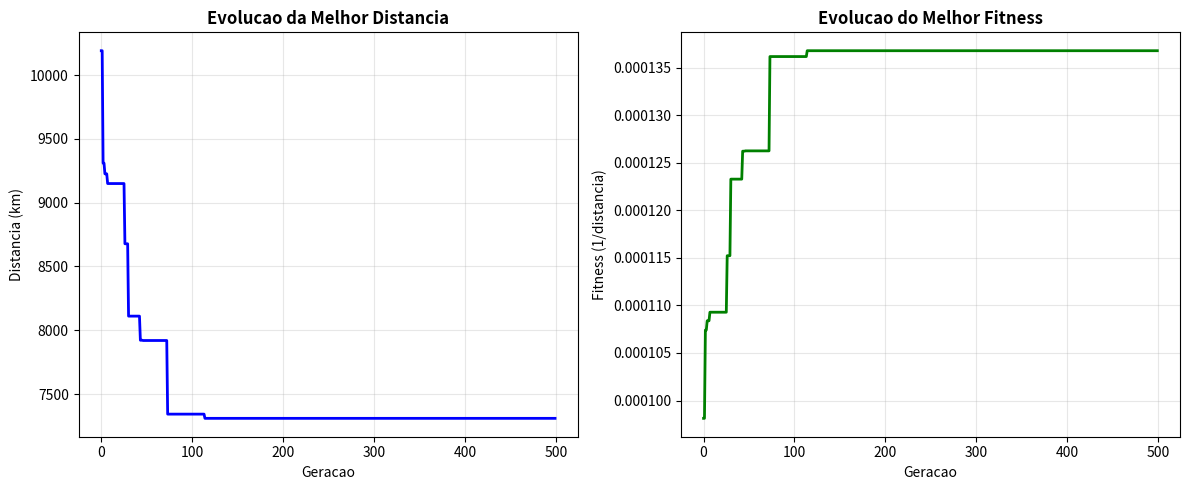
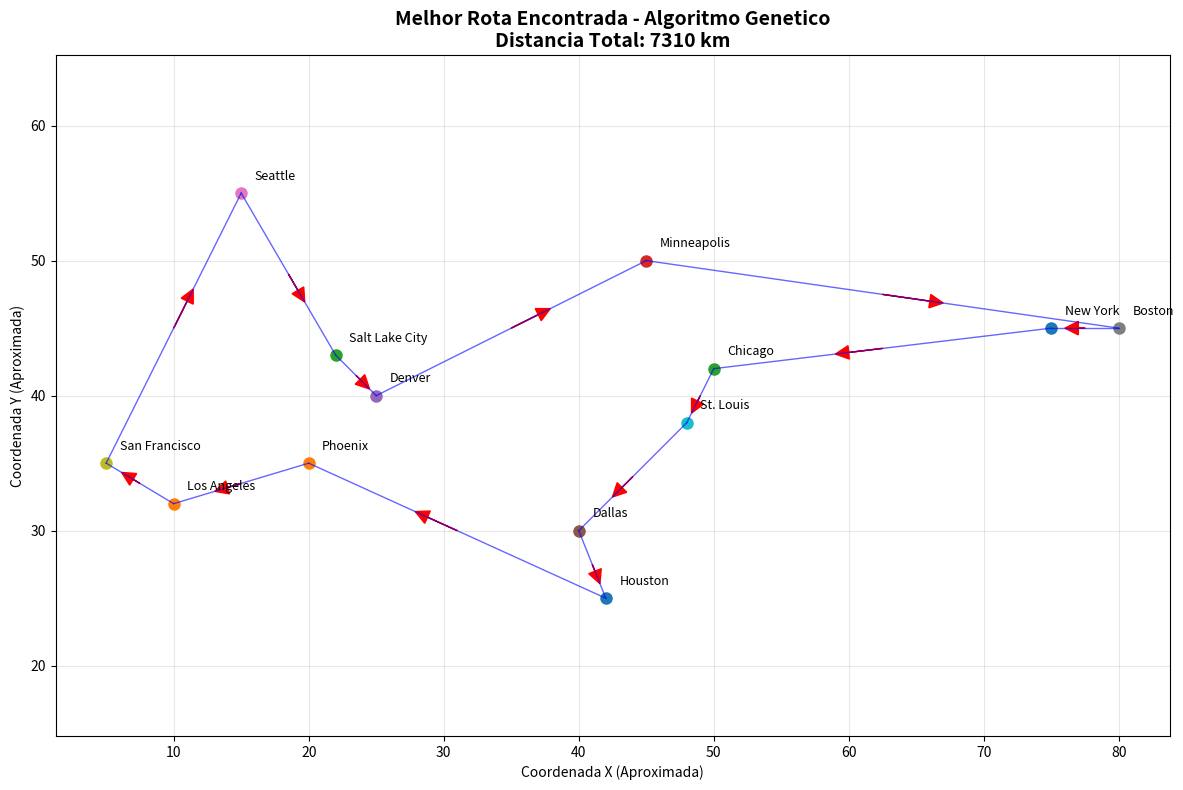

Source code (Python) for these figures, in order:
# Importacao das bibliotecas necessarias
import random  # Para geracao de numeros aleatorios e embaralhamento
import numpy as np  # Para calculos numericos e operacoes com arrays
import matplotlib.pyplot as plt  # Para criacao de graficos e visualizacoes
from typing import List, Tuple  # Para definicao de tipos de dados

# Classe principal para resolver o Problema do Caixeiro Viajante (TSP)
class TSP13:
    
    # Metodo construtor da classe TSP13
    def __init__(self, matriz_distancias: List[List[int]]):
        # Armazena a matriz de distancias entre as cidades
        self.matriz_distancias = matriz_distancias
        # Define o numero total de cidades no problema
        self.num_cidades = len(matriz_distancias)
        # Lista com os nomes das 13 cidades americanas
        self.nomes_cidades = [
            "New York", "Los Angeles", "Chicago", "Minneapolis", "Denver",
            "Dallas", "Seattle", "Boston", "San Francisco", "St. Louis",
            "Houston", "Phoenix", "Salt Lake City"
        ]
        
    # Funcao para calcular a distancia total de uma rota
    def calcular_distancia(self, rota: List[int]) -> float:
        # Inicializa a distancia total como zero
        distancia_total = 0
        
        # Loop para calcular distancias entre cidades consecutivas na rota
        for i in range(len(rota) - 1):
            # Obtem o indice da cidade atual
            cidade_atual = rota[i]
            # Obtem o indice da proxima cidade
            proxima_cidade = rota[i + 1]
            # Adiciona a distancia entre cidade atual e proxima cidade
            distancia_total += self.matriz_distancias[cidade_atual][proxima_cidade]
        
        # Adiciona a distancia de retorno para a cidade inicial (fecha o ciclo)
        distancia_total += self.matriz_distancias[rota[-1]][rota[0]]
        
        # Retorna a distancia total calculada
        return distancia_total
    
    # Funcao para calcular o fitness de uma rota
    def calcular_fitness(self, rota: List[int]) -> float:
        # Calcula a distancia total da rota
        distancia = self.calcular_distancia(rota)
        
        # Verifica se a distancia e zero para evitar divisao por zero
        if distancia == 0:
            # Retorna infinito se distancia for zero
            return float('inf')
        # Retorna o inverso da distancia (quanto menor a distancia, maior o fitness)
        return 1.0 / distancia
    
    # Funcao para validar se uma rota e valida
    def validar_rota(self, rota: List[int]) -> bool:
        # Verifica se a rota tem o numero correto de cidades
        if len(rota) != self.num_cidades:
            return False
        
        # Cria um conjunto com as cidades visitadas na rota
        cidades_visitadas = set(rota)
        
        # Verifica se todas as cidades foram visitadas
        if len(cidades_visitadas) != self.num_cidades:
            return False
        
        # Verifica se os indices das cidades estao no intervalo valido
        if min(rota) < 0 or max(rota) >= self.num_cidades:
            return False
        
        # Verifica se nao ha cidades duplicadas na rota
        if len(rota) != len(set(rota)):
            return False
        
        # Se passou por todas as verificacoes, a rota e valida
        return True
    
    # Funcao para gerar uma rota aleatoria valida
    def gerar_rota_aleatoria(self) -> List[int]:
        # Cria uma lista com todas as cidades (indices de 0 a 12)
        todas_cidades = list(range(self.num_cidades))
        
        # Faz uma copia da lista de cidades
        cidades_embaralhadas = todas_cidades.copy()
        # Embaralha aleatoriamente a ordem das cidades
        random.shuffle(cidades_embaralhadas)
        
        # Retorna a rota aleatoria gerada
        return cidades_embaralhadas
    
    # Funcao para converter uma rota de indices para nomes de cidades
    def converter_rota_para_nomes(self, rota: List[int]) -> List[str]:
        # Para cada indice na rota, obtem o nome correspondente da cidade
        return [self.nomes_cidades[i] for i in rota]
    
    # Funcao para plotar a rota em um grafico
    def plotar_rota(self, rota: List[int], titulo: str = "Rota TSP"):
        # Coordenadas aproximadas para visualizacao das cidades
        coordenadas = {
            0: (75, 45),   # New York
            1: (10, 32),   # Los Angeles
            2: (50, 42),   # Chicago
            3: (45, 50),   # Minneapolis
            4: (25, 40),   # Denver
            5: (40, 30),   # Dallas
            6: (15, 55),   # Seattle
            7: (80, 45),   # Boston
            8: (5, 35),    # San Francisco
            9: (48, 38),   # St. Louis
            10: (42, 25),  # Houston
            11: (20, 35),  # Phoenix
            12: (22, 43)   # Salt Lake City
        }
        
        # Cria uma nova figura para o grafico
        plt.figure(figsize=(12, 8))
        
        # Plota as cidades no grafico
        for cidade, (x, y) in coordenadas.items():
            plt.plot(x, y, 'o', markersize=8, label=self.nomes_cidades[cidade] if cidade == 0 else "")
            plt.text(x + 1, y + 1, self.nomes_cidades[cidade], fontsize=9)
        
        # Cria a rota completa incluindo o retorno ao inicio
        rota_completa = rota + [rota[0]]
        
        # Plota as conexoes entre as cidades
        for i in range(len(rota_completa) - 1):
            cidade_atual = rota_completa[i]
            proxima_cidade = rota_completa[i + 1]
            
            x1, y1 = coordenadas[cidade_atual]
            x2, y2 = coordenadas[proxima_cidade]
            
            # Desenha a linha entre as cidades
            plt.plot([x1, x2], [y1, y2], 'b-', alpha=0.6, linewidth=1)
            # Adiciona seta para indicar direcao
            plt.arrow((x1 + x2) / 2, (y1 + y2) / 2, 
                     (x2 - x1) * 0.1, (y2 - y1) * 0.1,
                     head_width=1, head_length=1, fc='red', ec='red')
        
        # Calcula a distancia total para exibir no titulo
        distancia = self.calcular_distancia(rota)
        plt.title(f"{titulo}\nDistancia Total: {distancia:.0f} km", fontsize=14, fontweight='bold')
        plt.xlabel("Coordenada X (Aproximada)")
        plt.ylabel("Coordenada Y (Aproximada)")
        plt.grid(True, alpha=0.3)
        plt.axis('equal')
        plt.tight_layout()
        plt.show()

# Matriz de distancias entre as 13 cidades americanas em quilometros
# Cada linha representa uma cidade de origem
# Cada coluna representa uma cidade de destino
# O valor na posicao [i][j] e a distancia da cidade i para a cidade j
USA13 = [
    [0, 2451, 713, 1018, 1631, 1374, 2408, 213, 2571, 875, 1420, 2145, 1972],
    [2451, 0, 1745, 1524, 831, 1240, 959, 2596, 403, 1589, 1374, 357, 579],
    [713, 1745, 0, 355, 920, 803, 1737, 851, 1858, 262, 940, 1453, 1260],
    [1018, 1524, 355, 0, 700, 862, 1395, 1123, 1584, 466, 1056, 1280, 987],
    [1631, 831, 920, 700, 0, 663, 1021, 1769, 949, 796, 879, 586, 371],
    [1374, 1240, 803, 862, 663, 0, 1681, 1551, 1765, 547, 225, 887, 999],
    [2408, 959, 1737, 1395, 1021, 1681, 0, 2493, 678, 1724, 1891, 1114, 701],
    [213, 2596, 851, 1123, 1769, 1551, 2493, 0, 2699, 1038, 1605, 2300, 2099],
    [2571, 403, 1858, 1584, 949, 1765, 678, 2699, 0, 1744, 1645, 653, 600],
    [875, 1589, 262, 466, 796, 547, 1724, 1038, 1744, 0, 679, 1272, 1162],
    [1420, 1374, 940, 1056, 879, 225, 1891, 1605, 1645, 679, 0, 1017, 1200],
    [2145, 357, 1453, 1280, 586, 887, 1114, 2300, 653, 1272, 1017, 0, 504],
    [1972, 579, 1260, 987, 371, 999, 701, 2099, 600, 1162, 1200, 504, 0],
]

# Classe que implementa o Algoritmo Genetico para resolver o TSP
class AlgoritmoGeneticoTSP:
    
    # Metodo construtor do algoritmo genetico
    def __init__(self, tsp: TSP13, tamanho_populacao: int = 50, 
                 geracoes: int = 500, taxa_crossover: float = 0.8,
                 taxa_mutacao: float = 0.02, elitismo: int = 2):
        # Armazena a instancia do problema TSP
        self.tsp = tsp
        # Define o tamanho da populacao
        self.tamanho_populacao = tamanho_populacao
        # Define o numero de geracoes a serem executadas
        self.geracoes = geracoes
        # Define a probabilidade de crossover
        self.taxa_crossover = taxa_crossover
        # Define a probabilidade de mutacao
        self.taxa_mutacao = taxa_mutacao
        # Define o numero de individuos elitistas
        self.elitismo = elitismo
    
    # Funcao para criar a populacao inicial
    def criar_populacao(self) -> List[List[int]]:
        # Cria uma lista com rotas aleatorias
        return [self.tsp.gerar_rota_aleatoria() for _ in range(self.tamanho_populacao)]
    
    # Funcao para calcular o fitness de toda a populacao
    def calcular_fitness_populacao(self, populacao: List[List[int]]) -> List[float]:
        # Calcula o fitness para cada rota na populacao
        return [self.tsp.calcular_fitness(rota) for rota in populacao]
    
    # Funcao de selecao por torneio
    def selecao_torneio(self, populacao: List[List[int]], fitness: List[float], k: int = 3) -> List[int]:
        # Seleciona k indices aleatorios da populacao
        indices = random.sample(range(len(populacao)), k)
        # Encontra o indice com maior fitness entre os selecionados
        melhor_idx = max(indices, key=lambda i: fitness[i])
        # Retorna o individuo correspondente ao melhor fitness
        return populacao[melhor_idx]
    
    # Funcao de crossover Order Crossover (OX) para TSP
    def crossover_OX(self, pai1: List[int], pai2: List[int]) -> Tuple[List[int], List[int]]:
        # Obtem o tamanho dos pais
        size = len(pai1)
        
        # Escolhe aleatoriamente o primeiro ponto de corte
        ponto1 = random.randint(0, size - 2)
        # Escolhe aleatoriamente o segundo ponto de corte (apos o primeiro)
        ponto2 = random.randint(ponto1 + 1, size - 1)
        
        # Inicializa os filhos com valores vazios (-1)
        filho1 = [-1] * size
        filho2 = [-1] * size
        
        # Copia o segmento entre os pontos de corte do pai1 para o filho1
        filho1[ponto1:ponto2] = pai1[ponto1:ponto2]
        # Copia o segmento entre os pontos de corte do pai2 para o filho2
        filho2[ponto1:ponto2] = pai2[ponto1:ponto2]
        
        # Preenche o restante do filho1 com elementos do pai2
        self._preencher_filho_OX(filho1, pai2, ponto1, ponto2)
        # Preenche o restante do filho2 com elementos do pai1
        self._preencher_filho_OX(filho2, pai1, ponto1, ponto2)
        
        # Retorna os dois filhos gerados
        return filho1, filho2
    
    # Funcao auxiliar para preencher os filhos no crossover OX
    def _preencher_filho_OX(self, filho: List[int], pai: List[int], ponto1: int, ponto2: int):
        # Obtem o tamanho do filho
        size = len(filho)
        # Inicia a posicao de preenchimento a partir do ponto2
        current_pos = ponto2
        
        # Percorre o pai do ponto2 ate o final
        for i in range(ponto2, size):
            cidade = pai[i]
            # Se a cidade nao esta no filho, adiciona na posicao atual
            if cidade not in filho:
                filho[current_pos % size] = cidade
                current_pos += 1
        
        # Percorre o pai do inicio ate o ponto2
        for i in range(0, ponto2):
            cidade = pai[i]
            # Se a cidade nao esta no filho, adiciona na posicao atual
            if cidade not in filho:
                filho[current_pos % size] = cidade
                current_pos += 1
    
    # Funcao de mutacao por troca de duas cidades
    def mutacao_troca(self, rota: List[int]) -> List[int]:
        # Cria uma copia da rota para nao modificar a original
        mutado = rota.copy()
        
        # Verifica se a mutacao deve ser aplicada baseado na taxa de mutacao
        if random.random() < self.taxa_mutacao:
            # Seleciona duas posicoes aleatorias diferentes
            i, j = random.sample(range(len(rota)), 2)
            # Troca as cidades nas posicoes selecionadas
            mutado[i], mutado[j] = mutado[j], mutado[i]
        
        # Retorna a rota mutada (ou original se nao houve mutacao)
        return mutado
    
    # Funcao de mutacao por inversao de um segmento
    def mutacao_inversao(self, rota: List[int]) -> List[int]:
        # Cria uma copia da rota para nao modificar a original
        mutado = rota.copy()
        
        # Verifica se a mutacao deve ser aplicada baseado na taxa de mutacao
        if random.random() < self.taxa_mutacao:
            # Seleciona aleatoriamente o inicio do segmento
            i = random.randint(0, len(rota) - 2)
            # Seleciona aleatoriamente o fim do segmento (apos o inicio)
            j = random.randint(i + 1, len(rota) - 1)
            # Inverte a ordem do segmento selecionado
            mutado[i:j+1] = reversed(mutado[i:j+1])
        
        # Retorna a rota mutada (ou original se nao houve mutacao)
        return mutado
    
    # Funcao principal que executa o algoritmo genetico
    def executar_ag(self) -> Tuple[List[int], float, List[float]]:
        # Cria a populacao inicial
        populacao = self.criar_populacao()
        # Calcula o fitness da populacao inicial
        fitness = self.calcular_fitness_populacao(populacao)
        
        # Inicializa o historico do melhor fitness
        historico_melhor_fitness = []
        # Encontra o melhor fitness inicial
        melhor_fitness_global = max(fitness)
        # Encontra a melhor rota inicial
        melhor_rota_global = populacao[fitness.index(melhor_fitness_global)]
        
        # Loop principal sobre as geracoes
        for geracao in range(self.geracoes):
            # Inicializa a nova populacao
            nova_populacao = []
            
            # Aplica elitismo: mantem os melhores individuos
            # Ordena os indices pelo fitness em ordem decrescente
            indices_ordenados = sorted(range(len(fitness)), key=lambda i: fitness[i], reverse=True)
            # Adiciona os melhores individuos a nova populacao
            for i in range(self.elitismo):
                nova_populacao.append(populacao[indices_ordenados[i]])
            
            # Preenche o restante da nova populacao
            while len(nova_populacao) < self.tamanho_populacao:
                # Seleciona dois pais usando torneio
                pai1 = self.selecao_torneio(populacao, fitness)
                pai2 = self.selecao_torneio(populacao, fitness)
                
                # Aplica crossover com probabilidade definida
                if random.random() < self.taxa_crossover:
                    # Gera dois filhos usando crossover OX
                    filho1, filho2 = self.crossover_OX(pai1, pai2)
                else:
                    # Se nao houve crossover, os filhos sao copias dos pais
                    filho1, filho2 = pai1.copy(), pai2.copy()
                
                # Aplica mutacao por troca nos filhos
                filho1 = self.mutacao_troca(filho1)
                filho2 = self.mutacao_troca(filho2)
                
                # Aplica mutacao adicional por inversao com probabilidade 30%
                if random.random() < 0.3:
                    filho1 = self.mutacao_inversao(filho1)
                    filho2 = self.mutacao_inversao(filho2)
                
                # Adiciona os filhos a nova populacao
                nova_populacao.extend([filho1, filho2])
            
            # Mantem o tamanho correto da populacao
            populacao = nova_populacao[:self.tamanho_populacao]
            # Recalcula o fitness da nova populacao
            fitness = self.calcular_fitness_populacao(populacao)
            
            # Encontra o melhor fitness da geracao atual
            melhor_fitness_atual = max(fitness)
            # Atualiza o melhor global se necessario
            if melhor_fitness_atual > melhor_fitness_global:
                melhor_fitness_global = melhor_fitness_atual
                melhor_rota_global = populacao[fitness.index(melhor_fitness_atual)]
            
            # Armazena o melhor fitness no historico
            historico_melhor_fitness.append(melhor_fitness_global)
            
            # Exibe informacoes de progresso a cada 50 geracoes
            if geracao % 50 == 0:
                # Converte fitness para distancia para exibicao
                distancia = 1.0 / melhor_fitness_global
                print(f"Geracao {geracao}: Melhor distancia = {distancia:.0f} km")
        
        # Retorna a melhor rota, melhor fitness e historico
        return melhor_rota_global, melhor_fitness_global, historico_melhor_fitness

# Bloco principal de execucao do programa
if __name__ == "__main__":
    # Cabecalho do programa
    print("=" * 80)
    print("ATIVIDADE 5 - PROBLEMA DO CAIXEIRO VIAJANTE (TSP) - 13 CIDADES")
    print("=" * 80)
    
    # Cria uma instancia do problema TSP com a matriz de distancias
    tsp = TSP13(USA13)
    
    # Exibe a lista de cidades do problema
    print("CIDADES DO PROBLEMA:")
    for i, cidade in enumerate(tsp.nomes_cidades):
        print(f"{i:2d}. {cidade}")
    print()
    
    # Teste das funcoes basicas do TSP
    print("TESTE DAS FUNCOES BASICAS:")
    print("-" * 40)
    
    # Gera uma rota aleatoria para teste
    rota_teste = tsp.gerar_rota_aleatoria()
    # Calcula a distancia da rota teste
    distancia_teste = tsp.calcular_distancia(rota_teste)
    # Calcula o fitness da rota teste
    fitness_teste = tsp.calcular_fitness(rota_teste)
    # Valida se a rota teste e valida
    valida_teste = tsp.validar_rota(rota_teste)
    
    # Exibe os resultados do teste
    print(f"Rota teste: {rota_teste}")
    print(f"Rota em nomes: {tsp.converter_rota_para_nomes(rota_teste)}")
    print(f"Distancia total: {distancia_teste:.0f} km")
    print(f"Fitness: {fitness_teste:.6f}")
    print(f"Rota valida: {valida_teste}")
    print()
    
    # Execucao do algoritmo genetico
    print("EXECUTANDO ALGORITMO GENETICO...")
    print("-" * 40)
    
    # Cria uma instancia do algoritmo genetico com parametros definidos
    ag_tsp = AlgoritmoGeneticoTSP(
        tsp=tsp,
        tamanho_populacao=50,
        geracoes=500,
        taxa_crossover=0.8,
        taxa_mutacao=0.02,
        elitismo=2
    )
    
    # Executa o algoritmo genetico e obtem os resultados
    melhor_rota, melhor_fitness, historico = ag_tsp.executar_ag()
    # Converte o fitness para distancia
    melhor_distancia = 1.0 / melhor_fitness
    
    # Exibe a melhor solucao encontrada
    print("\n" + "=" * 80)
    print("MELHOR SOLUCAO ENCONTRADA:")
    print("=" * 80)
    
    print(f"Melhor distancia: {melhor_distancia:.0f} km")
    print(f"Melhor fitness: {melhor_fitness:.6f}")
    print(f"Rota valida: {tsp.validar_rota(melhor_rota)}")
    print()
    
    # Exibe a melhor rota em formato legivel
    print("MELHOR ROTA ENCONTRADA:")
    # Converte a rota de indices para nomes de cidades
    rota_nomes = tsp.converter_rota_para_nomes(melhor_rota)
    # Exibe cada cidade na ordem da rota
    for i, cidade in enumerate(rota_nomes):
        print(f"{i+1:2d}. {cidade}")
    # Exibe o retorno a cidade inicial
    print(f"{14:2d}. {rota_nomes[0]} (retorno)")
    
    # Plotar evolucao do fitness
    plt.figure(figsize=(12, 5))
    
    # Grafico da evolucao da distancia
    plt.subplot(1, 2, 1)
    distancias_historicas = [1.0 / fit for fit in historico]
    plt.plot(distancias_historicas, 'b-', linewidth=2)
    plt.title('Evolucao da Melhor Distancia', fontsize=12, fontweight='bold')
    plt.xlabel('Geracao')
    plt.ylabel('Distancia (km)')
    plt.grid(True, alpha=0.3)
    
    # Grafico da evolucao do fitness
    plt.subplot(1, 2, 2)
    plt.plot(historico, 'g-', linewidth=2)
    plt.title('Evolucao do Melhor Fitness', fontsize=12, fontweight='bold')
    plt.xlabel('Geracao')
    plt.ylabel('Fitness (1/distancia)')
    plt.grid(True, alpha=0.3)
    
    plt.tight_layout()
    plt.show()
    
    # Plotar a melhor rota encontrada
    tsp.plotar_rota(melhor_rota, "Melhor Rota Encontrada - Algoritmo Genetico")
    
    # Analise estatistica com multiplas execucoes
    print("\n" + "=" * 80)
    print("ANALISE ESTATISTICA (10 EXECUCOES)")
    print("=" * 80)
    
    # Lista para armazenar os resultados das execucoes
    resultados_distancia = []
    # Executa o algoritmo genetico 10 vezes
    for execucao in range(10):
        # Cria nova instancia com menos geracoes para teste rapido
        ag_tsp = AlgoritmoGeneticoTSP(tsp, geracoes=200)
        # Executa o algoritmo
        melhor_rota, melhor_fitness, _ = ag_tsp.executar_ag()
        # Calcula a distancia da melhor rota
        melhor_distancia = 1.0 / melhor_fitness
        # Armazena o resultado
        resultados_distancia.append(melhor_distancia)
        # Exibe o resultado da execucao atual
        print(f"Execucao {execucao + 1}: {melhor_distancia:.0f} km")
    
    # Exibe o resumo estatistico dos resultados
    print(f"\nRESUMO ESTATISTICO:")
    print(f"Media: {np.mean(resultados_distancia):.0f} km")
    print(f"Desvio Padrao: {np.std(resultados_distancia):.0f} km")
    print(f"Melhor: {min(resultados_distancia):.0f} km")
    print(f"Pior: {max(resultados_distancia):.0f} km")